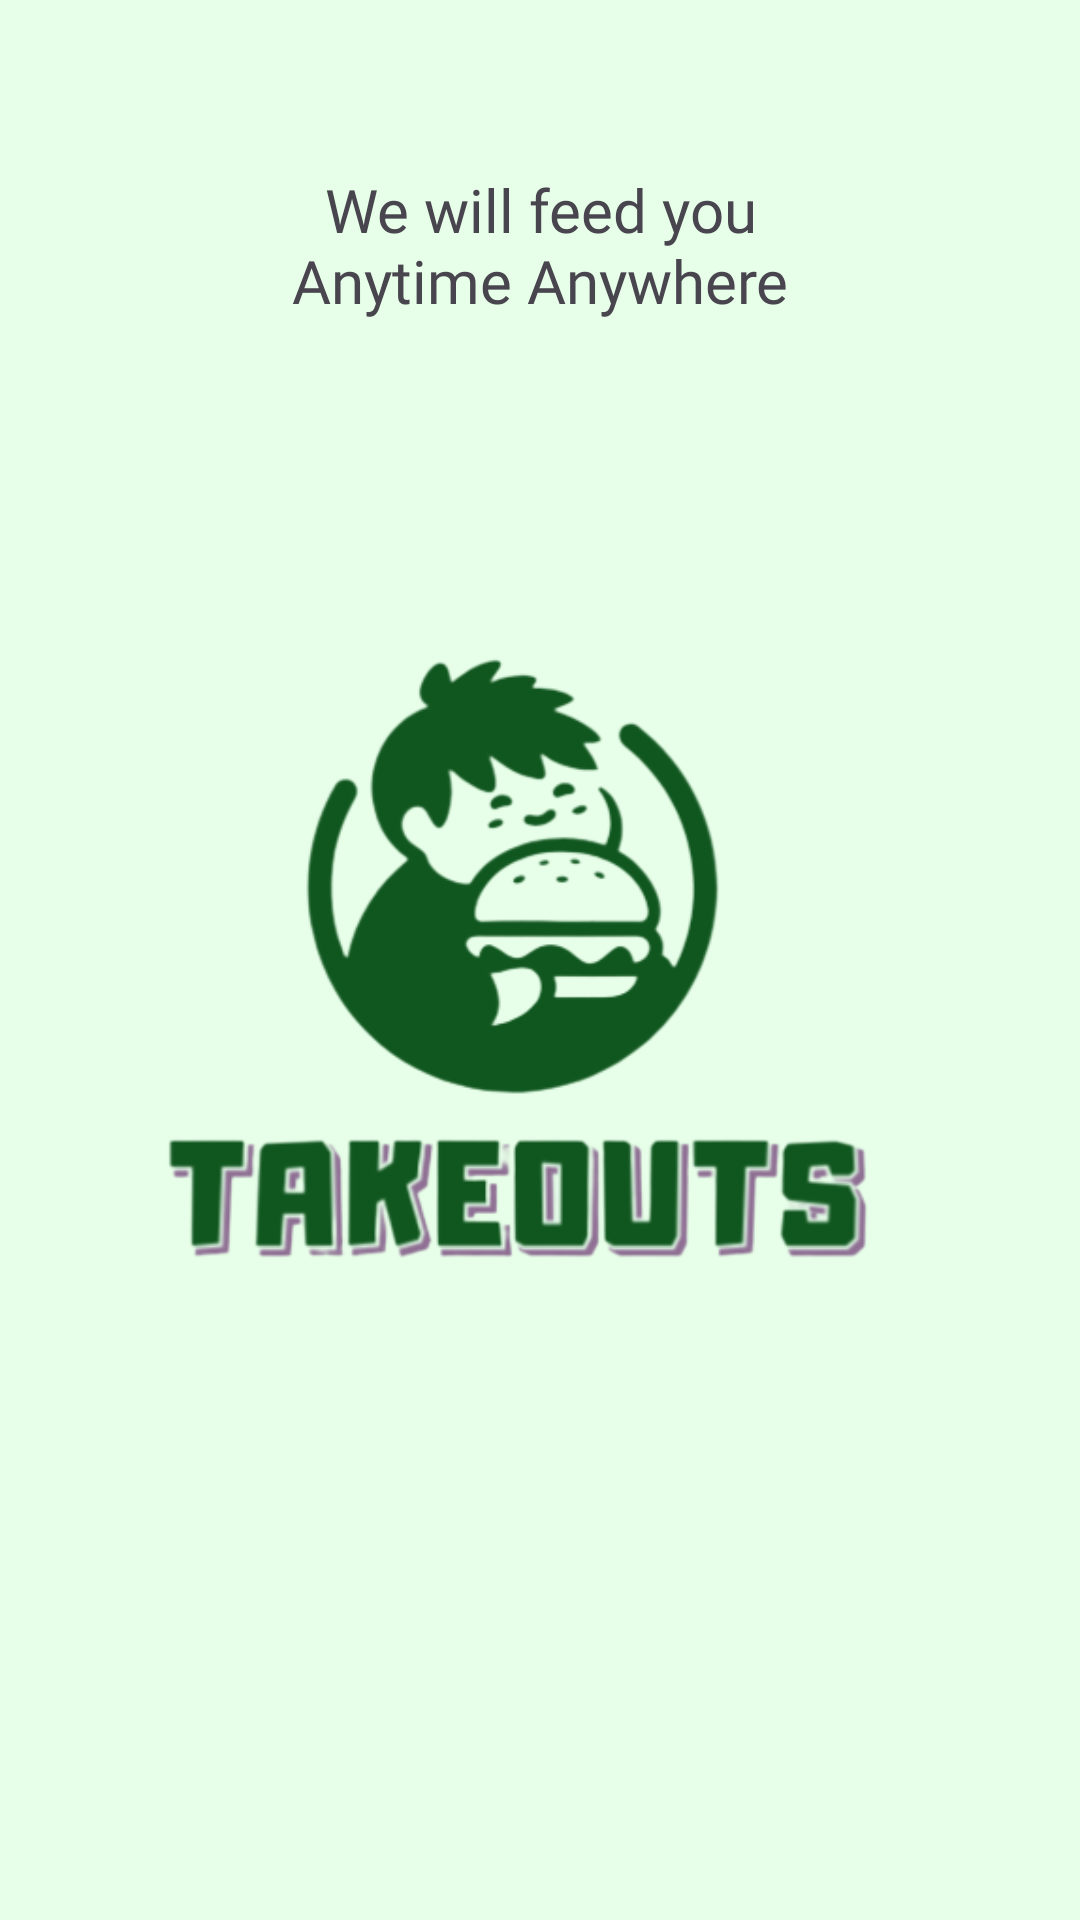

Layout XML and referenced resources for this Android screen:
<!-- AndroidManifest.xml: application theme Theme.Takeouts -->
<!-- res/layout/activity_splash_screen.xml -->
<?xml version="1.0" encoding="utf-8"?>
<androidx.constraintlayout.widget.ConstraintLayout xmlns:android="http://schemas.android.com/apk/res/android"
    xmlns:app="http://schemas.android.com/apk/res-auto"
    xmlns:tools="http://schemas.android.com/tools"
    android:id="@+id/splash_screen"
    android:layout_width="match_parent"
    android:layout_height="match_parent"
    android:background="@color/light_green"
    tools:context=".Splash_Screen">

    <ImageView
        android:id="@+id/iVLogoSplash"
        android:layout_width="wrap_content"
        android:layout_height="wrap_content"
        android:contentDescription="@string/iVLogoSplash"
        app:layout_constraintBottom_toBottomOf="parent"
        app:layout_constraintEnd_toEndOf="parent"
        app:layout_constraintHorizontal_bias="0.5"
        app:layout_constraintStart_toStartOf="parent"
        app:layout_constraintTop_toTopOf="parent"
        app:layout_constraintVertical_bias="0.5"
        app:srcCompat="@drawable/screenshot_from_2025_02_19_12_49_26_bg_removed_png" />

    <TextView
        android:id="@+id/tVSplash"
        android:layout_width="wrap_content"
        android:layout_height="wrap_content"
        android:fontFamily="@font/amita_bold"
        android:text="@string/tVSplash"
        android:textAlignment="center"
        android:textColor="@color/text_green"
        android:textSize="20sp"
        app:layout_constraintBottom_toTopOf="@+id/iVLogoSplash"
        app:layout_constraintEnd_toEndOf="parent"
        app:layout_constraintHorizontal_bias="0.5"
        app:layout_constraintStart_toStartOf="parent"
        app:layout_constraintTop_toTopOf="@+id/iVLogoSplash" />

</androidx.constraintlayout.widget.ConstraintLayout>
<!-- resources referenced by this layout -->
<resources>
  <color name="light_green">#e7ffe8</color>
  <!-- drawable screenshot_from_2025_02_19_12_49_26_bg_removed_png: png bitmap (drawable, 74322 bytes) -->
  <string name="iVLogoSplash">Logo of the app on the splash screen</string>
  <string name="tVSplash">We will feed you\nAnytime Anywhere</string>
  <style name="Theme.Takeouts" parent="Base.Theme.Takeouts" />
  <style name="Base.Theme.Takeouts" parent="Theme.Material3.DayNight.NoActionBar">
          
          
      </style>
</resources>
